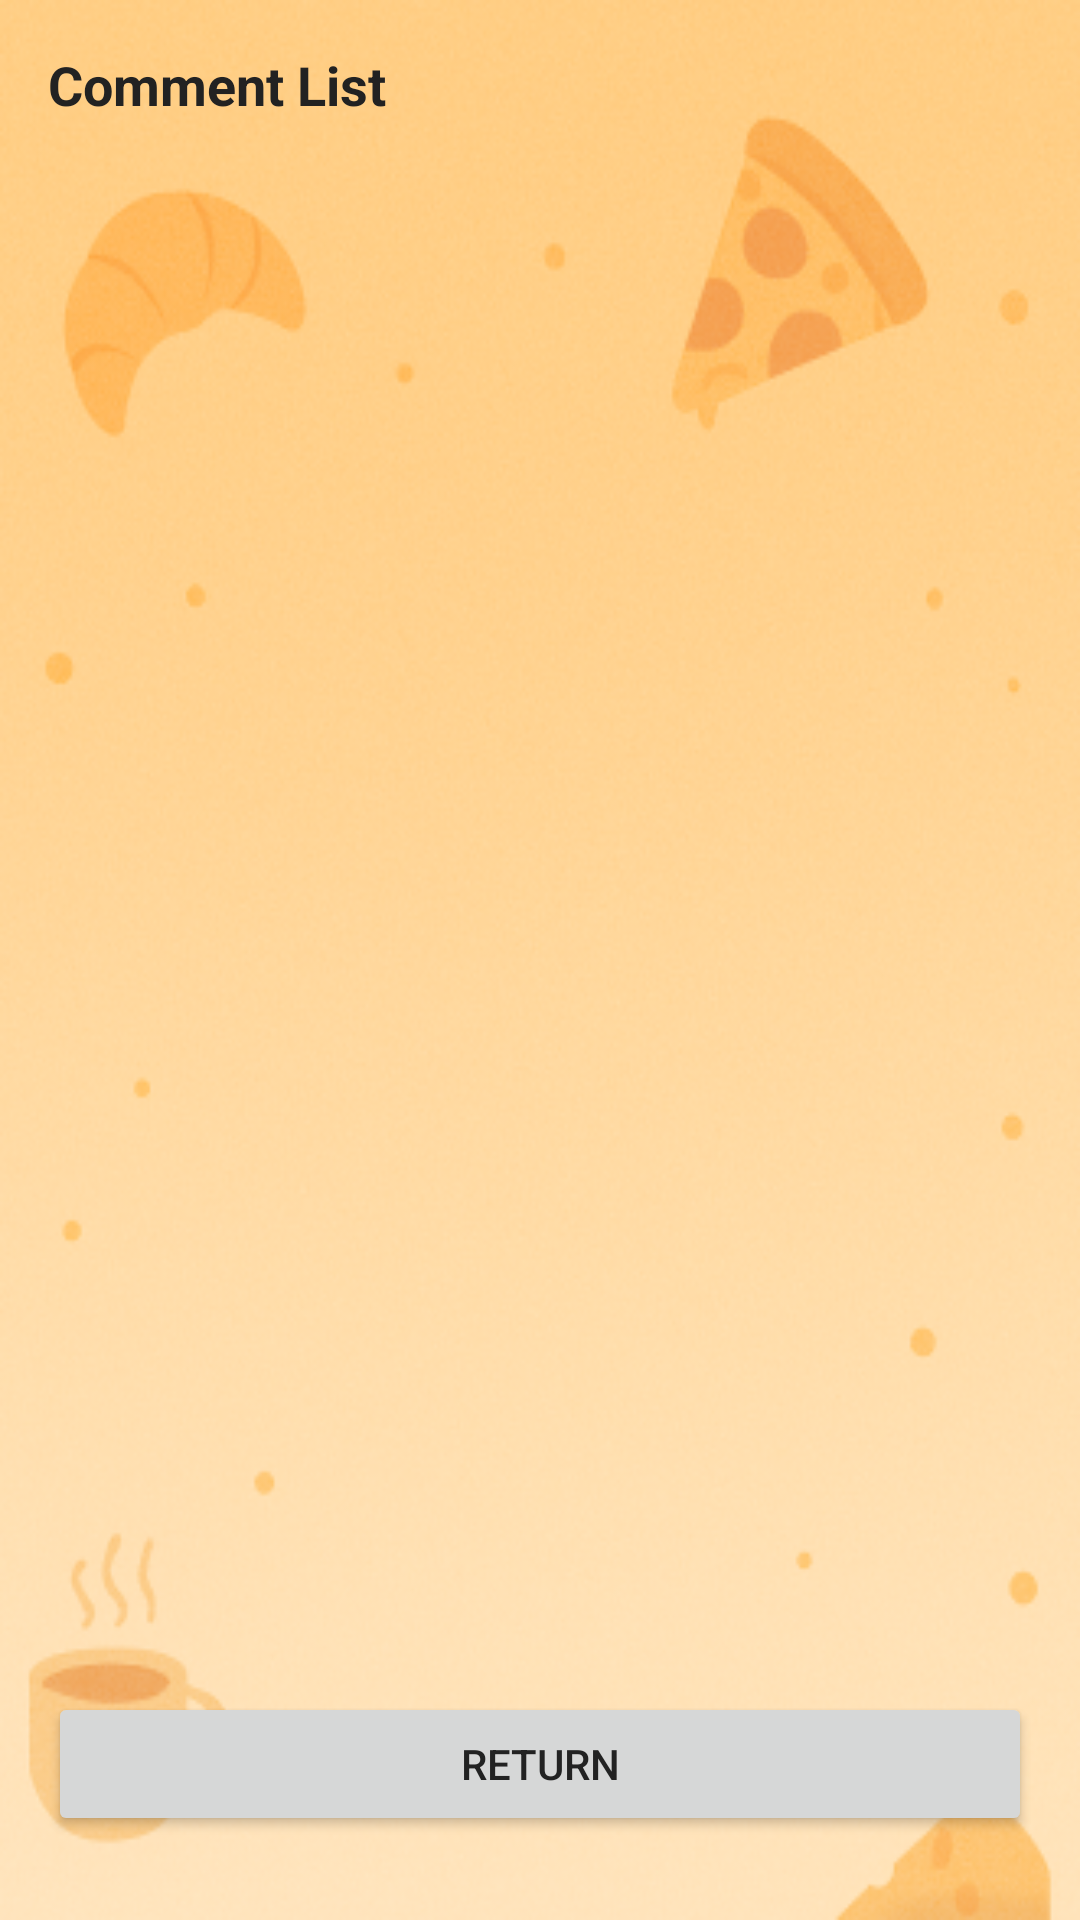

Produce the Android XML layout that renders to this screen, including the resource entries it uses.
<!-- AndroidManifest.xml: application theme Theme.Dinner_app -->
<!-- res/layout/activity_public_comment.xml -->
<?xml version="1.0" encoding="utf-8"?>
<LinearLayout xmlns:android="http://schemas.android.com/apk/res/android"
    android:orientation="vertical"
    android:layout_width="match_parent"
    android:layout_height="match_parent"
    android:padding="16dp"
    android:background="@drawable/edit_pref_background">

    <TextView
        android:id="@+id/publicCommentTitle"
        android:layout_width="wrap_content"
        android:layout_height="wrap_content"
        android:text="Comment List"
        android:textSize="18sp"
        android:textStyle="bold"
        android:layout_marginBottom="10dp" />

    <androidx.recyclerview.widget.RecyclerView
        android:id="@+id/publicCommentRecyclerView"
        android:layout_width="match_parent"
        android:layout_height="0dp"
        android:layout_weight="1"/>
    <Button
        android:id="@+id/backToCommentListButton"
        android:layout_width="match_parent"
        android:layout_height="wrap_content"
        android:text="Return"
        android:layout_marginBottom="12dp"/>
</LinearLayout>
<!-- resources referenced by this layout -->
<resources>
  <!-- drawable edit_pref_background: webp bitmap (drawable, 113088 bytes) -->
  <style name="Theme.Dinner_app" parent="Base.Theme.Dinner_app" />
  <style name="Base.Theme.Dinner_app" parent="Theme.Material3.DayNight.NoActionBar">
          
          
          <item name="android:textColor">#222222</item> 
          <item name="android:textColorHint">#66000000</item> 
      </style>
</resources>
